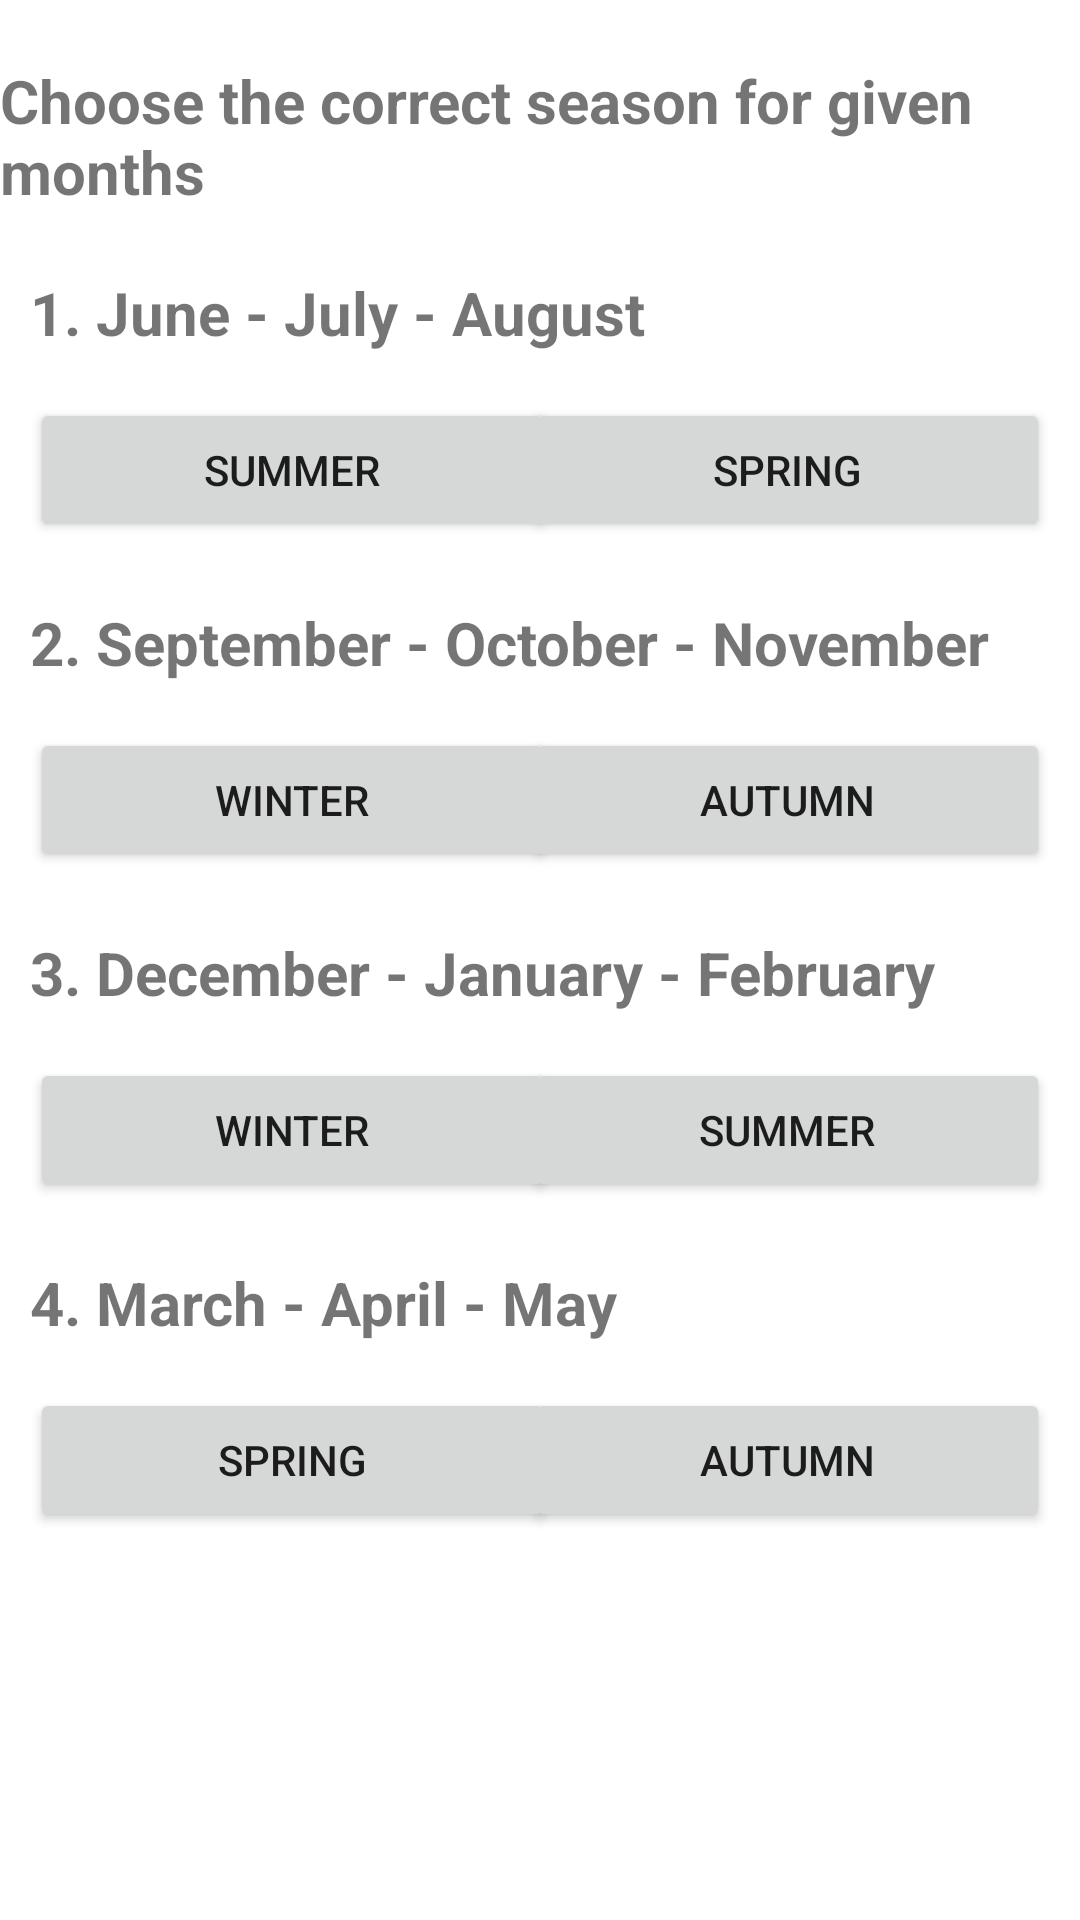

This screen was rendered from an Android layout file. Write that file and the resources it references.
<!-- AndroidManifest.xml: application theme Theme.KidZone -->
<!-- res/layout/activity_seasons_playing.xml -->
<?xml version="1.0" encoding="utf-8"?>
<androidx.constraintlayout.widget.ConstraintLayout xmlns:android="http://schemas.android.com/apk/res/android"
    xmlns:app="http://schemas.android.com/apk/res-auto"
    xmlns:tools="http://schemas.android.com/tools"
    android:layout_width="match_parent"
    android:layout_height="match_parent"
    tools:context=".SeasonsPlayingActivity">

    <TextView
        android:id="@+id/textView5"
        android:layout_width="wrap_content"
        android:layout_height="wrap_content"
        android:layout_marginTop="20dp"
        android:text="Choose the correct season for given months"
        android:textSize="20sp"
        android:textStyle="bold"
        app:layout_constraintEnd_toEndOf="parent"
        app:layout_constraintStart_toStartOf="parent"
        app:layout_constraintTop_toTopOf="parent" />

    <TextView
        android:id="@+id/textView6"
        android:layout_width="0dp"
        android:layout_height="wrap_content"
        android:layout_marginStart="10dp"
        android:layout_marginTop="20dp"
        android:text="1. June - July - August"
        android:textSize="20sp"
        android:textStyle="bold"
        app:layout_constraintEnd_toEndOf="parent"
        app:layout_constraintStart_toStartOf="parent"
        app:layout_constraintTop_toBottomOf="@+id/textView5" />

    <Button
        android:id="@+id/true1Button"
        android:layout_width="175dp"
        android:layout_height="wrap_content"
        android:layout_marginStart="10dp"
        android:layout_marginTop="15dp"
        android:text="Summer"
        app:layout_constraintStart_toStartOf="parent"
        app:layout_constraintTop_toBottomOf="@+id/textView6" />

    <Button
        android:id="@+id/false1Button"
        android:layout_width="175dp"
        android:layout_height="wrap_content"
        android:layout_marginTop="15dp"
        android:layout_marginEnd="10dp"
        android:text="Spring"
        app:layout_constraintEnd_toEndOf="parent"
        app:layout_constraintTop_toBottomOf="@+id/textView6" />
    <TextView
        android:id="@+id/textView7"
        android:layout_width="0dp"
        android:layout_height="wrap_content"
        android:layout_marginStart="10dp"
        android:layout_marginTop="20dp"
        android:text="2. September - October - November"
        android:textSize="20sp"
        android:textStyle="bold"
        app:layout_constraintEnd_toEndOf="parent"
        app:layout_constraintStart_toStartOf="parent"
        app:layout_constraintTop_toBottomOf="@+id/true1Button" />
    <Button
        android:id="@+id/false2Button"
        android:layout_width="175dp"
        android:layout_height="wrap_content"
        android:layout_marginStart="10dp"
        android:layout_marginTop="15dp"
        android:text="Winter"
        app:layout_constraintStart_toStartOf="parent"
        app:layout_constraintTop_toBottomOf="@+id/textView7" />
    <Button
        android:id="@+id/true2Button"
        android:layout_width="175dp"
        android:layout_height="wrap_content"
        android:layout_marginTop="15dp"
        android:layout_marginEnd="10dp"
        android:text="Autumn"
        app:layout_constraintEnd_toEndOf="parent"
        app:layout_constraintTop_toBottomOf="@+id/textView7" />
    <TextView
        android:id="@+id/textView8"
        android:layout_width="0dp"
        android:layout_height="wrap_content"
        android:layout_marginStart="10dp"
        android:layout_marginTop="20dp"
        android:text="3. December - January - February"
        android:textSize="20sp"
        android:textStyle="bold"
        app:layout_constraintEnd_toEndOf="parent"
        app:layout_constraintStart_toStartOf="parent"
        app:layout_constraintTop_toBottomOf="@+id/true2Button" />
    <Button
        android:id="@+id/true3Button"
        android:layout_width="175dp"
        android:layout_height="wrap_content"
        android:layout_marginStart="10dp"
        android:layout_marginTop="15dp"
        android:text="Winter"
        app:layout_constraintStart_toStartOf="parent"
        app:layout_constraintTop_toBottomOf="@+id/textView8" />
    <Button
        android:id="@+id/false3Button"
        android:layout_width="175dp"
        android:layout_height="wrap_content"
        android:layout_marginTop="15dp"
        android:layout_marginEnd="10dp"
        android:text="Summer"
        app:layout_constraintEnd_toEndOf="parent"
        app:layout_constraintTop_toBottomOf="@+id/textView8" />
    <TextView
        android:id="@+id/textView9"
        android:layout_width="0dp"
        android:layout_height="wrap_content"
        android:layout_marginStart="10dp"
        android:layout_marginTop="20dp"
        android:text="4. March - April - May"
        android:textSize="20sp"
        android:textStyle="bold"
        app:layout_constraintEnd_toEndOf="parent"
        app:layout_constraintStart_toStartOf="parent"
        app:layout_constraintTop_toBottomOf="@+id/true3Button" />
    <Button
        android:id="@+id/true4Button"
        android:layout_width="175dp"
        android:layout_height="wrap_content"
        android:layout_marginStart="10dp"
        android:layout_marginTop="15dp"
        android:text="Spring"
        app:layout_constraintStart_toStartOf="parent"
        app:layout_constraintTop_toBottomOf="@+id/textView9" />
    <Button
        android:id="@+id/false4Button"
        android:layout_width="175dp"
        android:layout_height="wrap_content"
        android:layout_marginTop="15dp"
        android:layout_marginEnd="10dp"
        android:text="Autumn"
        app:layout_constraintEnd_toEndOf="parent"
        app:layout_constraintTop_toBottomOf="@+id/textView9" />
</androidx.constraintlayout.widget.ConstraintLayout>
<!-- resources referenced by this layout -->
<resources>
  <style name="Theme.KidZone" parent="Theme.MaterialComponents.DayNight.DarkActionBar">
          
          <item name="colorPrimary">@color/purple_500</item>
          <item name="colorPrimaryVariant">@color/purple_700</item>
          <item name="colorOnPrimary">@color/white</item>
          
          <item name="colorSecondary">@color/teal_200</item>
          <item name="colorSecondaryVariant">@color/teal_700</item>
          <item name="colorOnSecondary">@color/black</item>
          
          <item name="android:statusBarColor">?attr/colorPrimaryVariant</item>
          
      </style>
  <!-- not gathered from this repository: default colours our renderer supplied (Android Studio template values) -->
  <color name="purple_500">#FF6200EE</color>
  <color name="purple_700">#FF3700B3</color>
  <color name="teal_200">#FF03DAC5</color>
  <color name="teal_700">#FF018786</color>
  <color name="black">#FF000000</color>
  <color name="white">#FFFFFFFF</color>
</resources>
